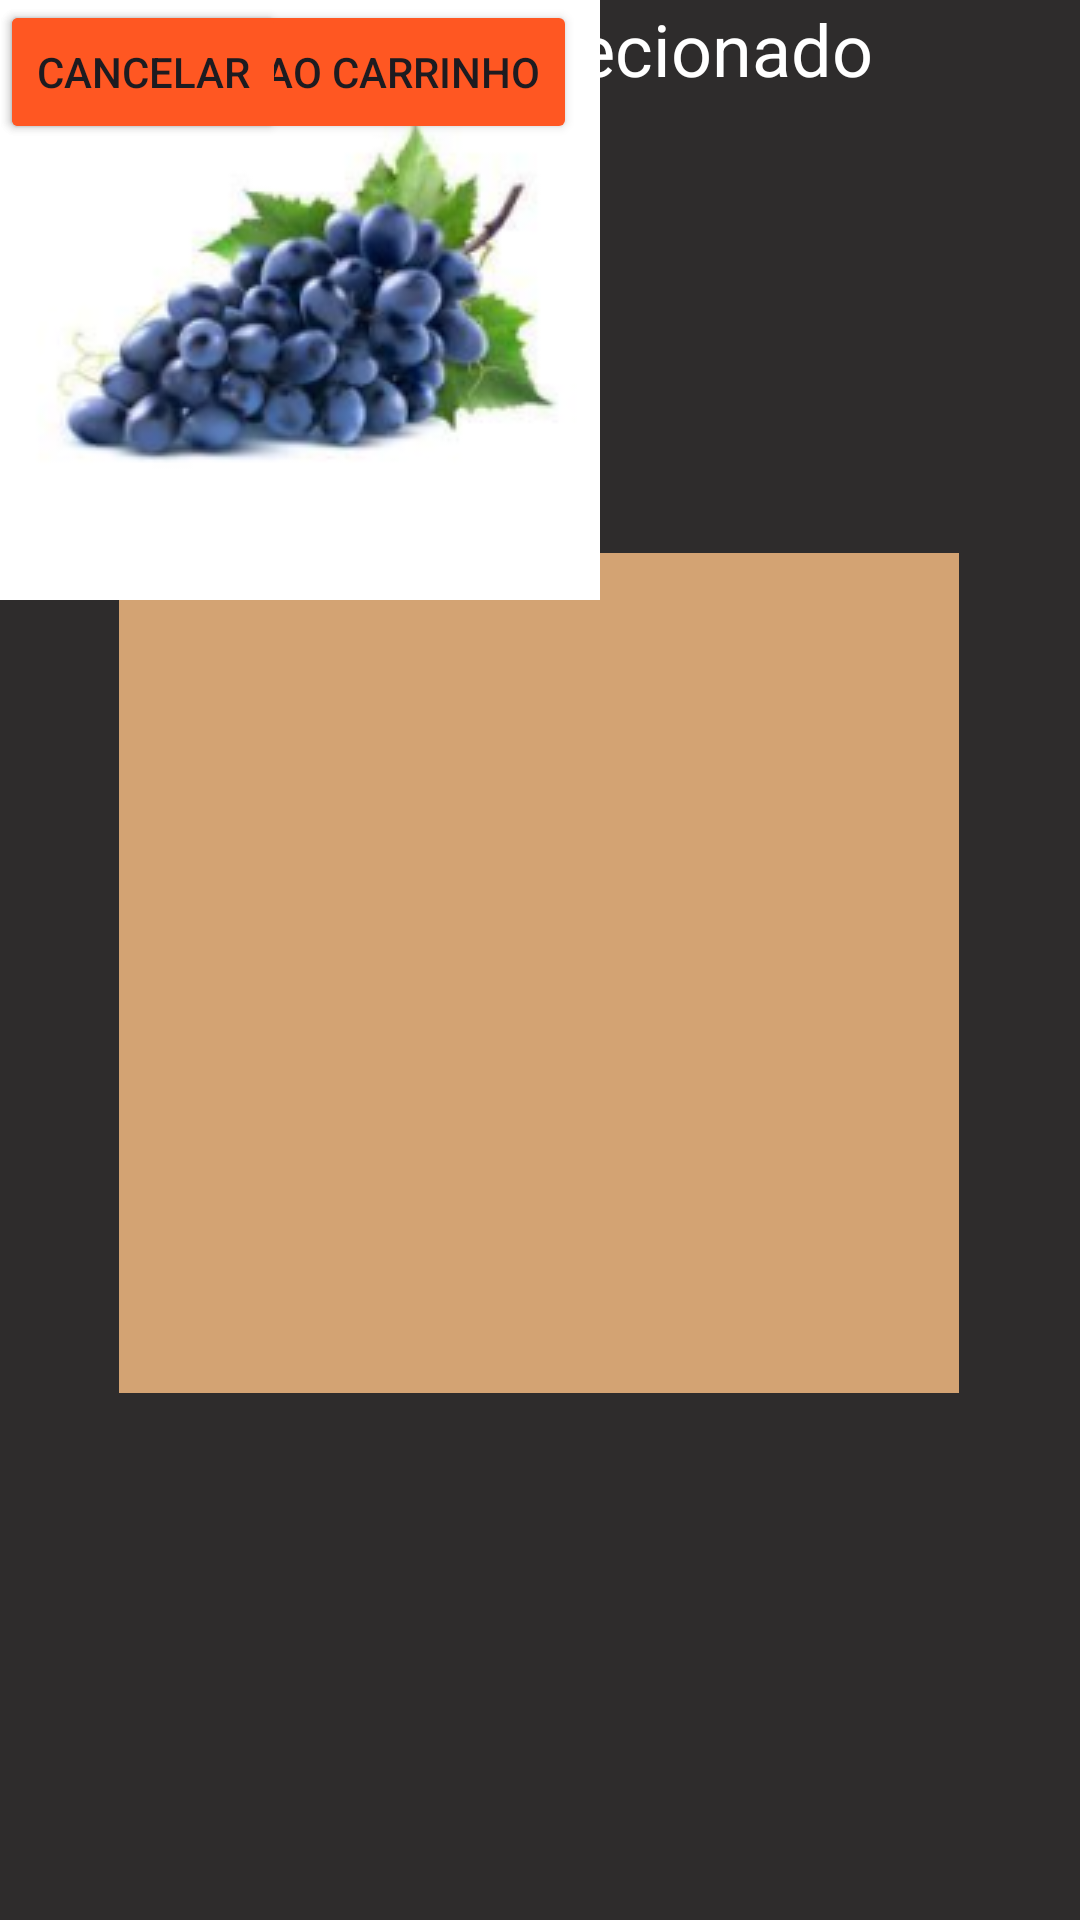

The Android layout XML behind this screen, and the referenced resources:
<!-- AndroidManifest.xml: application theme Theme.ProjetoIntegrador -->
<!-- res/layout/activity_selecao_quantidade.xml -->
<?xml version="1.0" encoding="utf-8"?>
<androidx.constraintlayout.widget.ConstraintLayout xmlns:android="http://schemas.android.com/apk/res/android"
    xmlns:app="http://schemas.android.com/apk/res-auto"
    xmlns:tools="http://schemas.android.com/tools"
    android:layout_width="match_parent"
    android:layout_height="match_parent"
    android:background="#2E2C2C"
    tools:context=".SelecaoQuantidadeActivity">


    <TextView
        android:id="@+id/tvProdutoSelecionado"
        android:layout_width="wrap_content"
        android:layout_height="wrap_content"
        android:text="Produto Selecionado"
        android:textColor="#FFFFFF"
        android:textSize="24sp"
        app:layout_constraintEnd_toEndOf="parent"
        app:layout_constraintHorizontal_bias="0.497"
        app:layout_constraintStart_toStartOf="parent"
        app:layout_constraintTop_toBottomOf="@id/view" />

    <View
        android:id="@+id/quadrado"
        android:layout_width="280dp"
        android:layout_height="280dp"
        android:layout_marginTop="152dp"
        android:background="#D3A373"
        app:layout_constraintEnd_toEndOf="parent"
        app:layout_constraintHorizontal_bias="0.496"
        app:layout_constraintStart_toStartOf="parent"
        app:layout_constraintTop_toBottomOf="@id/tvProdutoSelecionado" />



    <ImageView
        android:id="@+id/ivImagemProduto"
        android:layout_width="200dp"
        android:layout_height="200dp"
        android:layout_gravity="center"
        android:src="@drawable/fruta4"
        tools:layout_editor_absoluteX="99dp"
        tools:layout_editor_absoluteY="205dp" />

    <RadioGroup
        android:id="@+id/rgQuantidade"
        android:layout_width="wrap_content"
        android:layout_height="wrap_content"
        android:orientation="vertical"
        app:layout_constraintEnd_toEndOf="parent"
        app:layout_constraintStart_toStartOf="parent"
        app:layout_constraintTop_toTopOf="@id/quadrado"
        app:layout_constraintVertical_bias="0.3">

    </RadioGroup>


    <LinearLayout
        android:layout_width="wrap_content"
        android:layout_height="wrap_content"
        android:layout_marginTop="24dp"
        android:gravity="center"
        android:orientation="horizontal"
        app:layout_constraintEnd_toEndOf="parent"
        app:layout_constraintStart_toStartOf="parent"
        app:layout_constraintTop_toBottomOf="@id/quadrado">

    </LinearLayout>

    <Button
        android:id="@+id/btnAdicionarCarrinho"
        android:layout_width="wrap_content"
        android:layout_height="wrap_content"
        android:backgroundTint="#FF5722"
        android:text="Adicionar ao Carrinho"
        tools:layout_editor_absoluteX="112dp"
        tools:layout_editor_absoluteY="487dp" />

    <Button
        android:id="@+id/btnCancelar"
        android:layout_width="wrap_content"
        android:layout_height="wrap_content"
        android:backgroundTint="#FF5722"
        android:text="Cancelar"
        tools:layout_editor_absoluteX="153dp"
        tools:layout_editor_absoluteY="552dp" />

    <RadioButton
        android:id="@+id/rb15kg"
        android:layout_width="wrap_content"
        android:layout_height="wrap_content"
        android:text="1,5kg"
        tools:layout_editor_absoluteX="263dp"
        tools:layout_editor_absoluteY="416dp" />

    <RadioButton
        android:id="@+id/rb1kg"
        android:layout_width="wrap_content"
        android:layout_height="wrap_content"
        android:text="1kg"
        tools:layout_editor_absoluteX="177dp"
        tools:layout_editor_absoluteY="416dp" />

    <RadioButton
        android:id="@+id/rb500g"
        android:layout_width="wrap_content"
        android:layout_height="wrap_content"
        android:text="500g"
        tools:layout_editor_absoluteX="78dp"
        tools:layout_editor_absoluteY="416dp" />

</androidx.constraintlayout.widget.ConstraintLayout>
<!-- resources referenced by this layout -->
<resources>
  <!-- drawable fruta4: png bitmap (drawable, 33549 bytes) -->
  <style name="Theme.ProjetoIntegrador" parent="Base.Theme.ProjetoIntegrador" />
  <style name="Base.Theme.ProjetoIntegrador" parent="Theme.Material3.DayNight.NoActionBar">
          
          
          <item name="colorPrimary">@color/primario</item>
          <item name="colorSecondary">@color/cinza</item>
      </style>
  <color name="primario">#d4a373</color>
  <color name="cinza">#616f67</color>
</resources>
